Run: headless pygame with SDL's dummy video driver; simulated clock (each Clock.tick advances the game by its frame time, no real sleeping); random seed 0; keys injected as events and as key.get_pressed() state; mouse plan: one left click at the window centre at the start of phase 2, then a move to the lower-right quarter at the start of phase 3.
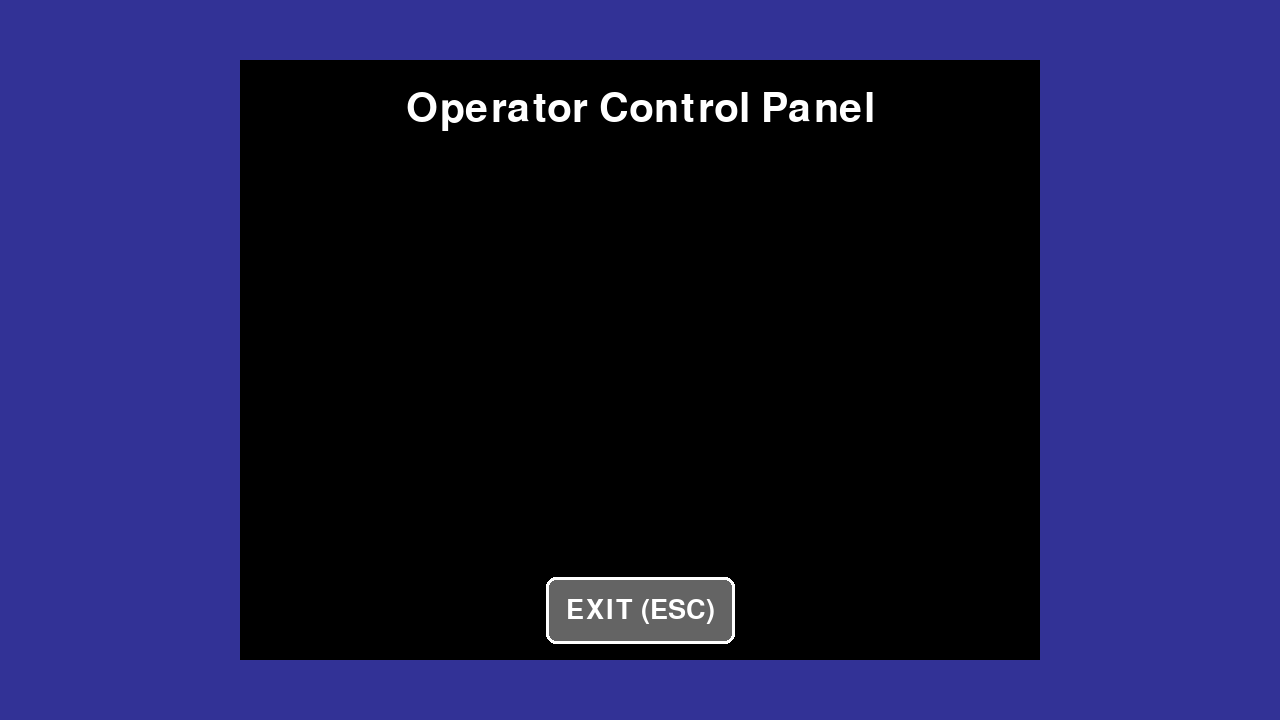
Frame 1 of 4 · flips 1–60 · no input
Frame 2 of 4 · flips 61–180 · clicked the window centre · tapped SPACE, RETURN · held RIGHT (→), D · screen unchanged from frame 1, image omitted
Frame 3 of 4 · flips 181–300 · moved the mouse to the lower-right quarter · held DOWN (↓), S · screen unchanged from frame 2, image omitted
Frame 4 of 4 · flips 301–420 · held LEFT (←), A, UP (↑), W · screen unchanged from frame 3, image omitted

The pygame program that drew these frames:


import pygame
import sys

# Define colors
WHITE = (255, 255, 255)
BLACK = (0, 0, 0)
RED = (255, 0, 0)
GRAY = (100, 100, 100)

def show_operator_panel(screen):
    """
    Displays the operator control panel as a modal-like window.
    It takes over the event loop until it's explicitly closed.
    """
    panel_width = 800
    panel_height = 600
    panel_x = (screen.get_width() - panel_width) // 2
    panel_y = (screen.get_height() - panel_height) // 2

    # Create a surface for the panel
    panel_surface = pygame.Surface((panel_width, panel_height), pygame.SRCALPHA)
    panel_surface.fill((0, 0, 0, 200)) # Semi-transparent black background

    panel_font_title = pygame.font.Font(None, 60)
    panel_font_exit = pygame.font.Font(None, 40)

    title_text_surface = panel_font_title.render("Operator Control Panel", True, WHITE)
    title_text_rect = title_text_surface.get_rect(center=(panel_width // 2, 50))

    exit_button_text_surface = panel_font_exit.render("EXIT (ESC)", True, WHITE)
    exit_button_rect = exit_button_text_surface.get_rect(center=(panel_width // 2, panel_height - 50))
    exit_button_padding = 20
    exit_button_bg_rect = exit_button_rect.inflate(exit_button_padding * 2, exit_button_padding * 2)

    panel_active = True
    while panel_active:
        for event in pygame.event.get():
            if event.type == pygame.QUIT:
                pygame.quit()
                sys.exit()
            if event.type == pygame.KEYDOWN:
                if event.key == pygame.K_ESCAPE:
                    panel_active = False
            if event.type == pygame.MOUSEBUTTONDOWN:
                if event.button == 1: # Left click
                    # Adjust mouse position to panel's coordinate system
                    mouse_x, mouse_y = event.pos
                    relative_mouse_x = mouse_x - panel_x
                    relative_mouse_y = mouse_y - panel_y

                    if exit_button_bg_rect.collidepoint(relative_mouse_x, relative_mouse_y):
                        panel_active = False

        # Clear panel surface
        panel_surface.fill((0, 0, 0, 200)) # Semi-transparent black background

        # Draw exit button background
        pygame.draw.rect(panel_surface, GRAY, exit_button_bg_rect, border_radius=10)
        pygame.draw.rect(panel_surface, WHITE, exit_button_bg_rect, 3, border_radius=10) # White border

        # Draw title and exit text on the panel surface
        panel_surface.blit(title_text_surface, title_text_rect)
        panel_surface.blit(exit_button_text_surface, exit_button_rect)

        # Blit the panel surface onto the main screen
        screen.blit(panel_surface, (panel_x, panel_y))
        pygame.display.flip()

if __name__ == '__main__':
    # For testing the panel directly
    pygame.init()
    SCREEN_WIDTH = 1280
    SCREEN_HEIGHT = 720
    screen = pygame.display.set_mode((SCREEN_WIDTH, SCREEN_HEIGHT))
    pygame.display.set_caption("Operator Panel Test")

    # Fill background for context
    screen.fill((50, 50, 150)) # A blue background for testing

    show_operator_panel(screen)
    pygame.quit()
    sys.exit()
